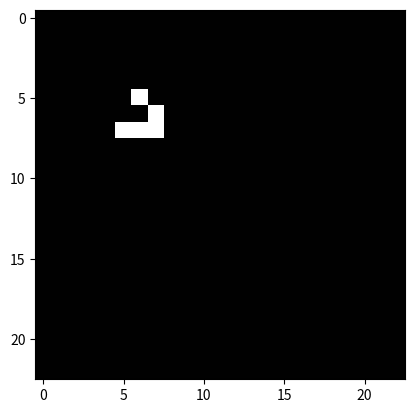

Here is the Python script that generated this plot:
# =============================================================================
# An example of cellular automota: Conway's Game of Life.
#
# Looks at how many neighbours surrounding a cell are alive (1) or dead (0):
# Any live cell with fewer than two live neighbours dies ("under-population")
# Any live cell with two or three neighbours lives ("survival")
# Any live cell with four or more neighbours dies ("over-population")
# Any dead cell with exactly three neigbours lives ("reproduction")
#
# [redacted]
# [redacted]
# =============================================================================

import numpy as np
from matplotlib import pyplot, animation


def find_neighbours(x):
    """
    Determine the number of alive neighbours surrounding a cell. 

    Parameters
    ----------
    x: n x n array of 0 and 1. 
        The grid of cells. An alive cell has a value of 1 and a dead cell has
        a value of 0.

    Returns
    -------
    nb: n x n array of ints.
        Returns an array the same size as x where each cell has a count of the
        number of alive neighbours. 
    """

    nb = np.zeros_like(x)
    x_neighs = np.zeros(8)

    for i in range(1, len(x)-1):
        for j in range(1, len(x)-1):
            x_neighs[0] = x[i - 1, j - 1]
            x_neighs[1] = x[i - 1, j]
            x_neighs[2] = x[i - 1, j + 1]
            x_neighs[3] = x[i, j - 1]
            x_neighs[4] = x[i, j + 1]
            x_neighs[5] = x[i + 1, j - 1]
            x_neighs[6] = x[i + 1, j]
            x_neighs[7] = x[i + 1, j + 1]

            nb[i, j] = np.sum(x_neighs)

    return nb


def conway_iteration(grid):
    """
    Compute a single step for Conway's Game of Life.

    Parameters
    ----------
    grid: n x n array of 0 and 1.
        The grid of cells which are either dead or alive.

    Returns
    -------
    grid: n x n array of 0 and 1.
        The grid of cells which are either dead or alive.
    """

    # find the number of neighbours which are alive
    neighbours = find_neighbours(grid)

    # where it's 1 on the grid, the 1 survives
    survive = np.logical_and(grid == 1, np.logical_or(neighbours == 2,
                                                      neighbours == 3))
    # where it's 1 on the grid, the 1 is reborn
    reborn = np.logical_and(grid == 0, neighbours == 3)

    # set all the cells to 0
    grid[:, :] = 0
    grid[np.logical_or(survive, reborn)] = 1

    # apply the periodic boundary conditions using ghost cells
    grid[:, 0] = grid[:, -2]
    grid[:, -1] = grid[:, 1]
    grid[0, :] = grid[-2, :]
    grid[-1, :] = grid[1, :]

    return grid


def life_animation(grid, frames=10):
    """
    Returns an animation of Conway's Game of Life.

    Parameters
    ----------
    grid: n x n array of 0 and 1.
        The grid of cells which are either dead or alive.
    frames: int.
        The number of frames to animate for, i.e. the number of iterations.

    Returns
    -------
    An animation of Conway's Game of Life.
    """

    fig = pyplot.figure()
    im = pyplot.imshow(grid[1:-1, 1:-1],
                       cmap=pyplot.get_cmap('gray'),
                       interpolation='nearest')
    im.set_clim(-0.005, 1)

    def init():
        """
        The initialisation function for Matplotlib's animations function. This
        function sets up first frame.
        """

        im.set_array(grid[1:-1, 1:-1])
        return im,

    def animate(i):
        """
        The function used to update the frames for the animation.

        Returns
        -------
        im: func.
            The grid at an iteration.
        """

        conway_iteration(grid)
        im.set_array(grid[1:-1, 1:-1])
        return im

    return animation.FuncAnimation(fig, animate, init_func=init,
                                   interval=100, frames=frames,
                                   blit=True)


# =============================================================================
# Different types of grids to try out..
# =============================================================================


grid_loaf = np.array([[0, 0, 0, 0, 0, 0, 0, 0],
                     [0, 0, 0, 0, 0, 0, 0, 0],
                     [0, 0, 0, 1, 1, 0, 0, 0],
                     [0, 0, 1, 0, 0, 1, 0, 0],
                     [0, 0, 0, 1, 0, 1, 0, 0],
                     [0, 0, 0, 0, 1, 0, 0, 0],
                     [0, 0, 0, 0, 0, 0, 0, 0],
                     [0, 0, 0, 0, 0, 0, 0, 0]])

glider = np.array([[0, 1, 0], [0, 0, 1], [1, 1, 1]])
glider_grid = np.zeros((25, 25))
glider_grid[6:9, 6:9] = glider

# =============================================================================
# Animation
# =============================================================================

anim = life_animation(glider_grid, frames=500)
